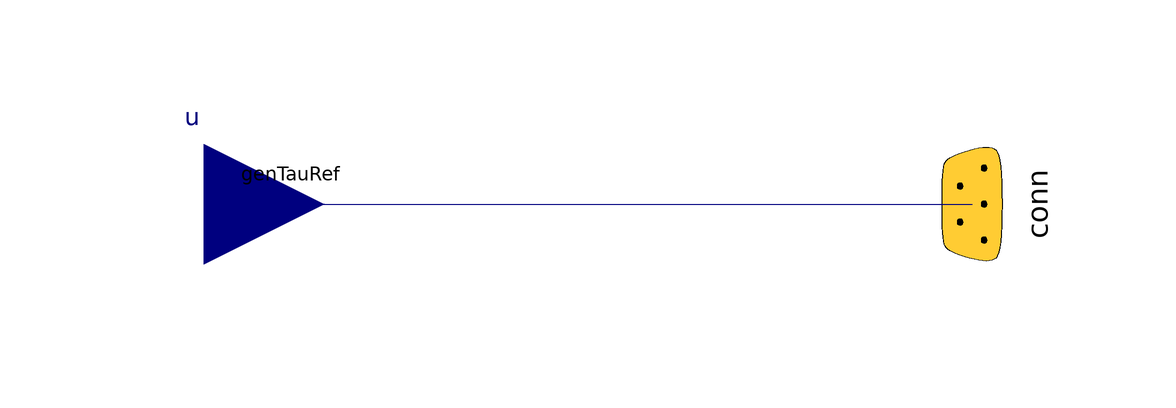

Above is the diagram view of the following Modelica model: its components placed by their Placement annotations and its connect equations drawn as lines.

model ToConnGenTauRef "signal adaptor to send genTauRef to a connector"
        Modelica.Blocks.Interfaces.RealInput u annotation (Placement(
              transformation(extent={{-90,-20},{-50,20}}), iconTransformation(
                extent={{-90,-20},{-50,20}})));
        SupportModels.Conn conn annotation (Placement(transformation(
              extent={{-20,-20},{20,20}},
              rotation=-90,
              origin={58,0}), iconTransformation(
              extent={{-20,-20},{20,20}},
              rotation=-90,
              origin={58,0})));
      equation
        connect(u, conn.genTauRef) annotation (Line(
            points={{-70,0},{58,0}},
            color={0,0,127},
            smooth=Smooth.None), Text(
            string="%second",
            index=1,
            extent={{6,3},{6,3}}));
        annotation (Icon(coordinateSystem(preserveAspectRatio=false, extent={{-60,
                  -60},{60,60}}), graphics={Rectangle(
                      extent={{-60,40},{60,-40}},
                      lineColor={0,0,0},
                      fillColor={255,255,255},
                      fillPattern=FillPattern.Solid),Line(
                      points={{-40,0},{32,0}},
                      color={0,0,0},
                      smooth=Smooth.None),Polygon(
                      points={{42,0},{22,8},{22,-8},{42,0}},
                      lineColor={0,0,0},
                      smooth=Smooth.None,
                      fillColor={0,0,0},
                      fillPattern=FillPattern.Solid)}), Diagram(
              coordinateSystem(preserveAspectRatio=false, extent={{-60,-60},{60,
                  60}}), graphics));
      end ToConnGenTauRef;